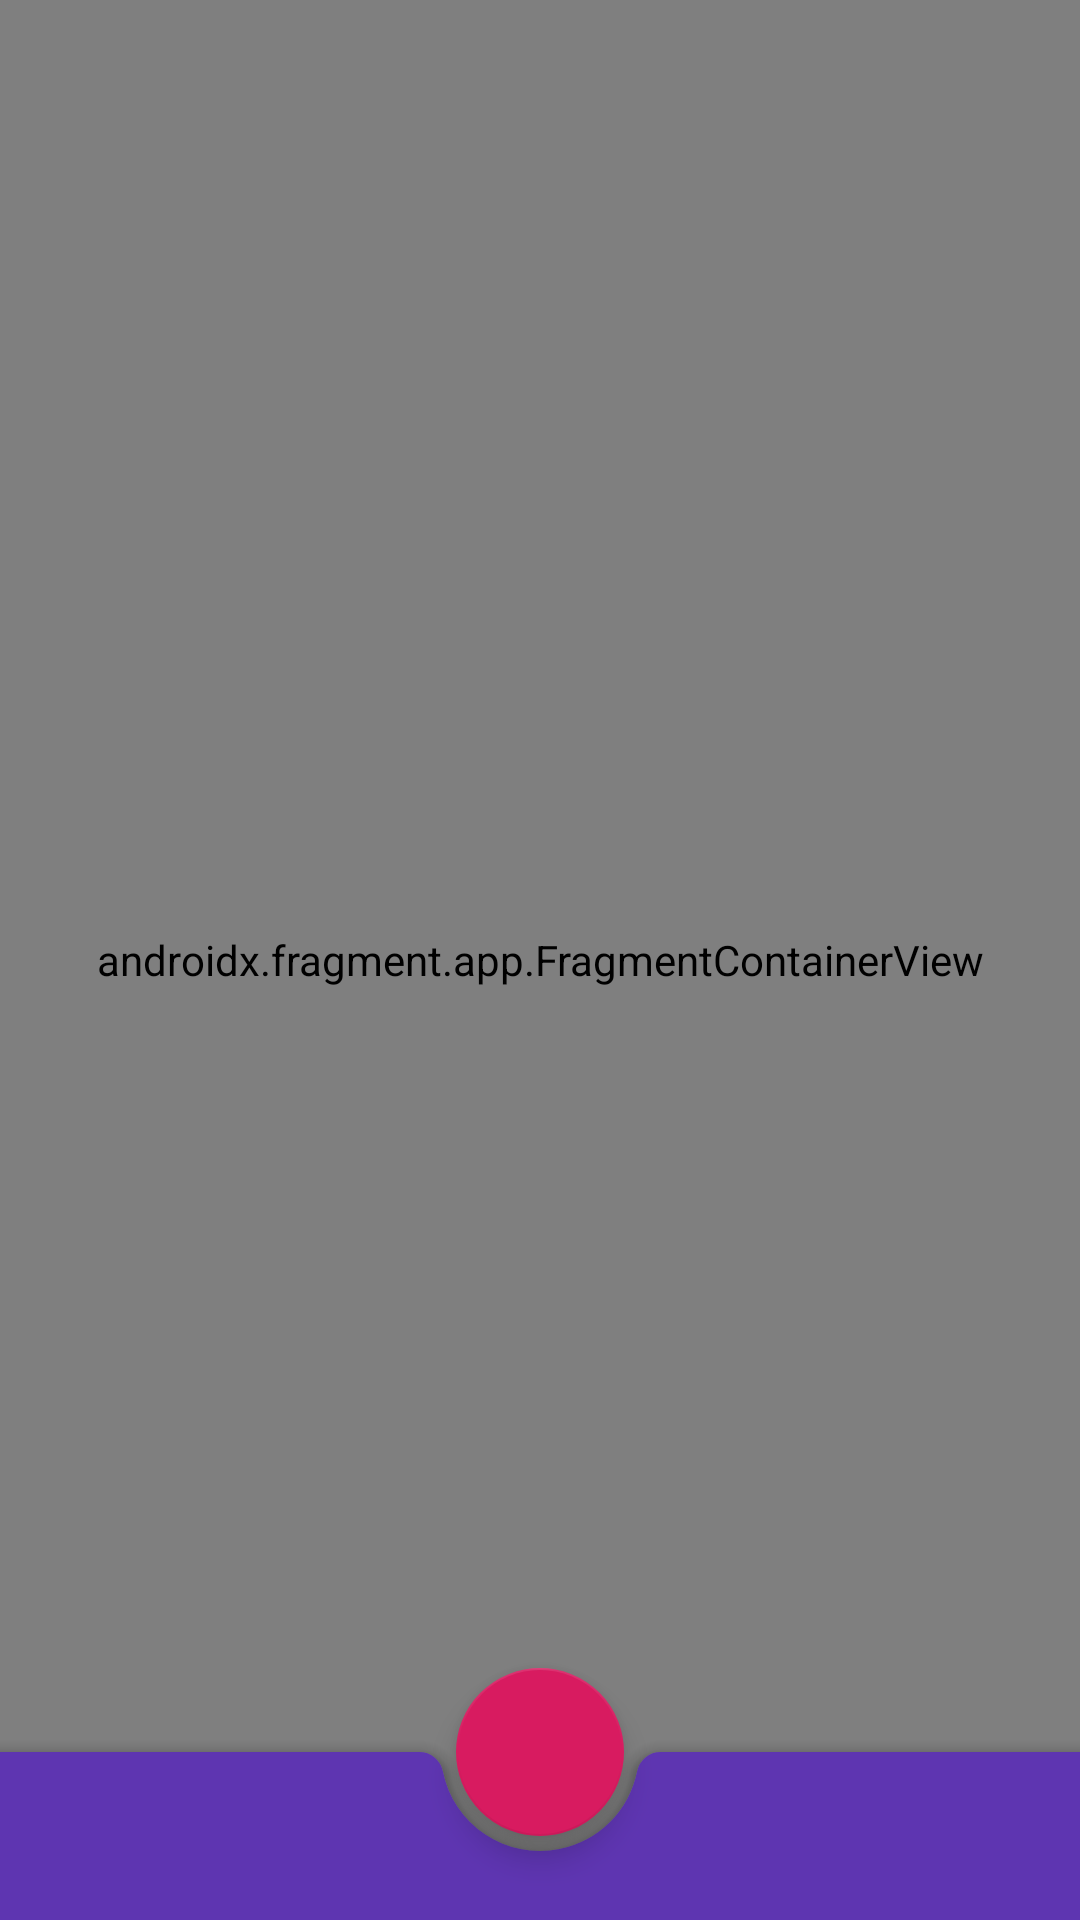

This screen was rendered from an Android layout file. Write that file and the resources it references.
<!-- AndroidManifest.xml: application theme AppTheme -->
<!-- res/layout/activity_main.xml -->
<?xml version="1.0" encoding="utf-8"?>
<layout xmlns:android="http://schemas.android.com/apk/res/android"
    xmlns:tools="http://schemas.android.com/tools"
    xmlns:app="http://schemas.android.com/apk/res-auto">

    <data>

        <variable
            name="isAlignmentRight"
            type="java.lang.Boolean" />

    </data>

    <androidx.coordinatorlayout.widget.CoordinatorLayout
        android:layout_width="match_parent"
        android:id="@+id/mainCoordinator"
        android:layout_height="match_parent"
        tools:context=".presentation.MainActivity">

        <include layout="@layout/content_main" />

        <ProgressBar
            android:id="@+id/progress_bar"
            android:layout_width="wrap_content"
            android:layout_height="wrap_content"
            android:layout_gravity="center|center_horizontal|center_vertical"
            android:visibility="gone" />

        <androidx.appcompat.widget.LinearLayoutCompat
            android:id="@+id/fabLayout"
            android:layout_width="match_parent"
            android:layout_height="match_parent"
            android:background="@color/white"
            android:visibility="gone" />

        <com.google.android.material.floatingactionbutton.FloatingActionButton
            android:id="@+id/fabAddProperty"
            android:layout_width="wrap_content"
            android:layout_height="wrap_content"
            android:layout_gravity="center|bottom"
            android:layout_marginLeft="24dp"
            android:layout_marginRight="24dp"
            android:layout_marginBottom="130dp"
            android:background="@color/colorAccent"
            android:clickable="true"
            android:contentDescription="@string/add_a_new_property"
            android:focusable="true"
            android:tint="@color/colorAccent"
            android:visibility="invisible"
            app:backgroundTint="@color/colorAccent"
            app:fabSize="mini"
            app:pressedTranslationZ="12dp"
            app:rippleColor="@color/colorPrimaryDark"
            app:srcCompat="@drawable/ic_house_24dp" />

        <com.google.android.material.floatingactionbutton.FloatingActionButton
            android:id="@+id/fabAddAgent"
            android:layout_width="wrap_content"
            android:layout_height="wrap_content"
            android:layout_gravity="center|bottom"
            android:layout_marginLeft="24dp"
            android:layout_marginRight="24dp"
            android:layout_marginBottom="90dp"
            android:background="@color/colorAccent"
            android:clickable="true"
            android:contentDescription="@string/add_a_new_agent"
            android:focusable="true"
            android:tint="@color/colorAccent"
            android:visibility="invisible"
            app:backgroundTint="@color/colorAccent"
            app:fabSize="mini"
            app:pressedTranslationZ="12dp"
            app:rippleColor="@color/colorPrimaryDark"
            app:srcCompat="@drawable/ic_person_add_24dp" />

        <com.google.android.material.floatingactionbutton.FloatingActionButton
            android:id="@+id/addFab"
            android:layout_width="wrap_content"
            android:layout_height="wrap_content"
            android:background="@color/colorAccent"
            android:clickable="true"
            android:contentDescription="@string/add_button"
            android:focusable="true"
            app:behavior_autoHide="false"
            android:tint="@android:color/white"
            app:backgroundTint="@color/colorAccent"
            app:layout_behavior="com.google.android.material.behavior.HideBottomViewOnScrollBehavior"
            app:layout_anchor="@id/bottomAppBar"
            app:srcCompat="@drawable/ic_add_24dp" />

        <com.google.android.material.bottomappbar.BottomAppBar
            android:id="@+id/bottomAppBar"
            style="@style/Widget.MaterialComponents.BottomAppBar.Colored"
            android:layout_width="match_parent"
            android:layout_height="wrap_content"
            android:layout_gravity="bottom"
            app:titleTextColor="@color/white"
            app:fabAlignmentMode="center"
            app:hideOnScroll="true"
            tools:ignore="BottomAppBar" />
    </androidx.coordinatorlayout.widget.CoordinatorLayout>
</layout>
<!-- res/layout/content_main.xml (included above) -->
<?xml version="1.0" encoding="utf-8"?>
<androidx.constraintlayout.widget.ConstraintLayout xmlns:android="http://schemas.android.com/apk/res/android"
    xmlns:app="http://schemas.android.com/apk/res-auto"
    android:layout_width="match_parent"
    android:layout_height="match_parent">


<androidx.fragment.app.FragmentContainerView
        android:id="@+id/nav_host_fragment_activity_main"
        android:name="com.openclassrooms.realestatemanager.presentation.utils.MainNavHostFragment"
        android:layout_width="match_parent"
        android:layout_height="match_parent"
        app:defaultNavHost="true"
        app:layout_constraintBottom_toTopOf="parent"
        app:layout_constraintLeft_toLeftOf="parent"
        app:layout_constraintRight_toRightOf="parent"
        app:layout_constraintTop_toTopOf="parent"
        app:navGraph="@navigation/mobile_navigation" />

</androidx.constraintlayout.widget.ConstraintLayout>
<!-- resources referenced by this layout -->
<resources>
  <color name="colorAccent">#D81B60</color>
  <color name="colorPrimaryDark">#311B92</color>
  <color name="white">#ffff</color>
  <!-- drawable ic_house_24dp (drawable) -->
  <vector xmlns:android="http://schemas.android.com/apk/res/android"
      android:width="24dp"
      android:height="24dp"
      android:tint="#D20A77"
      android:viewportWidth="24"
      android:viewportHeight="24">
      <path
          android:fillColor="@android:color/white"
          android:pathData="M19,9.3V4h-3v2.6L12,3L2,12h3v8h5v-6h4v6h5v-8h3L19,9.3zM10,10c0,-1.1 0.9,-2 2,-2s2,0.9 2,2H10z" />
  </vector>
  <!-- drawable ic_person_add_24dp (drawable) -->
  <vector xmlns:android="http://schemas.android.com/apk/res/android"
      android:width="24dp"
      android:height="24dp"
      android:tint="#D20A77"
      android:viewportWidth="24"
      android:viewportHeight="24">
      <path
          android:fillColor="@android:color/white"
          android:pathData="M15,12c2.21,0 4,-1.79 4,-4s-1.79,-4 -4,-4 -4,1.79 -4,4 1.79,4 4,4zM6,10L6,7L4,7v3L1,10v2h3v3h2v-3h3v-2L6,10zM15,14c-2.67,0 -8,1.34 -8,4v2h16v-2c0,-2.66 -5.33,-4 -8,-4z" />
  </vector>
  <string name="add_a_new_agent">Add a new agent</string>
  <string name="add_a_new_property">Add a new property</string>
  <string name="add_button">Add button</string>
  <style name="AppTheme" parent="Theme.MaterialComponents.Light.DarkActionBar">
          
          <item name="colorPrimary">@color/colorPrimary</item>
          <item name="colorPrimaryDark">@color/colorPrimaryDark</item>
          <item name="colorAccent">@color/colorAccent</item>
          <item name="bottomSheetDialogTheme">@style/CustomBottomSheet</item>
          <item name="bottomSheetStyle">@style/CustomBottomSheet</item>
          <item name="actionBarTheme">@style/MyActionBar</item>
      </style>
  <color name="colorPrimary">#5E35B1</color>
  <style name="CustomBottomSheet" parent="Widget.MaterialComponents.BottomSheet">
          <item name="shapeAppearanceOverlay">@style/CustomShapeAppearanceBottomSheetDialog</item>
      </style>
  <style name="MyActionBar" parent="@style/Theme.MaterialComponents.Light.DarkActionBar">
          <item name="android:background">#fff</item>
      </style>
  <style name="CustomShapeAppearanceBottomSheetDialog" parent="">
          <item name="cornerFamily">rounded</item>
          <item name="cornerSizeTopRight">16dp</item>
          <item name="cornerSizeTopLeft">16dp</item>
          <item name="cornerSizeBottomRight">0dp</item>
          <item name="cornerSizeBottomLeft">0dp</item>
          <item name="android:background">@color/colorPrimaryDark</item>
      </style>
</resources>
